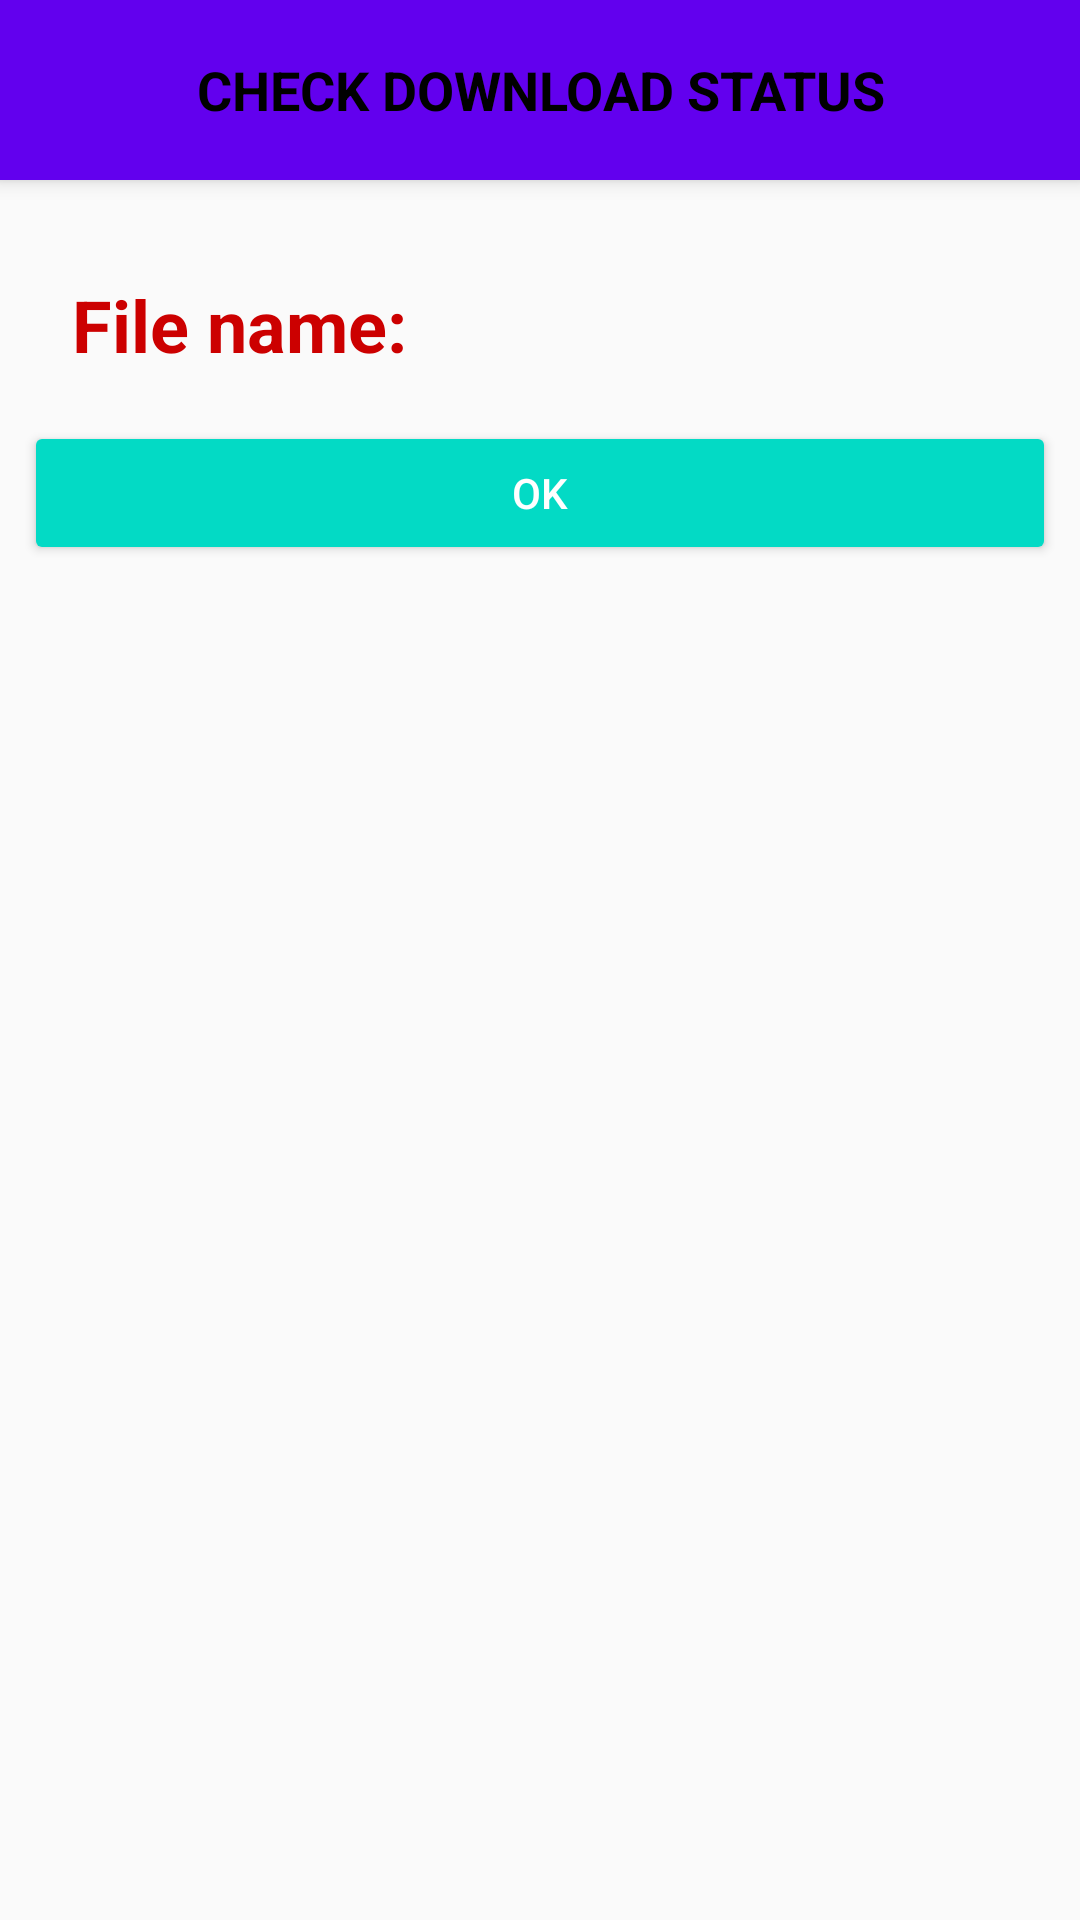

Layout XML and referenced resources for this Android screen:
<!-- AndroidManifest.xml: activity theme AppTheme.NoActionBar -->
<!-- res/layout/activity_detail.xml -->
<?xml version="1.0" encoding="utf-8"?>
<androidx.coordinatorlayout.widget.CoordinatorLayout xmlns:android="http://schemas.android.com/apk/res/android"
    xmlns:app="http://schemas.android.com/apk/res-auto"
    xmlns:tools="http://schemas.android.com/tools"
    android:layout_width="match_parent"
    android:layout_height="match_parent"
    tools:context=".DetailActivity">

    <com.google.android.material.appbar.AppBarLayout
        android:layout_width="match_parent"
        android:layout_height="wrap_content">

        <TextView
            android:id="@+id/appbar_title"
            android:layout_width="match_parent"
            android:layout_height="60dp"
            android:gravity="center"
            android:text="@string/download_status"
            android:textAlignment="center"
            android:textAllCaps="true"
            android:textColor="@android:color/black"
            android:textSize="18sp"
            android:textStyle="bold" />

    </com.google.android.material.appbar.AppBarLayout>

    <androidx.core.widget.NestedScrollView
        android:layout_width="match_parent"
        android:layout_height="match_parent"
        app:layout_behavior="@string/appbar_scrolling_view_behavior">

        <include
            android:id="@+id/content_detail"
            layout="@layout/content_detail" />
    </androidx.core.widget.NestedScrollView>

</androidx.coordinatorlayout.widget.CoordinatorLayout>
<!-- res/layout/content_detail.xml (included above) -->
<?xml version="1.0" encoding="utf-8"?>
<androidx.constraintlayout.motion.widget.MotionLayout xmlns:android="http://schemas.android.com/apk/res/android"
    xmlns:app="http://schemas.android.com/apk/res-auto"
    xmlns:tools="http://schemas.android.com/tools"
    android:layout_width="match_parent"
    android:layout_height="match_parent"
    android:layout_marginStart="8dp"
    android:layout_marginTop="16dp"
    android:layout_marginEnd="8dp"
    android:layout_marginBottom="16dp"
    app:layoutDescription="@xml/content_detail_scene"
    app:layout_behavior="@string/appbar_scrolling_view_behavior"
    tools:context=".DetailActivity"
    tools:showIn="@layout/activity_detail">

    <TextView
        android:id="@+id/textView_filename_label"
        style="@style/detail_title"
        android:text="@string/file_name"
        app:layout_constraintBottom_toTopOf="@+id/textView_filename"
        app:layout_constraintEnd_toEndOf="parent"
        app:layout_constraintStart_toStartOf="parent"
        app:layout_constraintTop_toTopOf="parent"
        app:layout_constraintVertical_chainStyle="packed" />

    <TextView
        android:id="@+id/textView_filename"
        style="@style/detail_value"
        app:layout_constraintBottom_toTopOf="@+id/textView_status_label"
        app:layout_constraintEnd_toEndOf="parent"
        app:layout_constraintStart_toStartOf="parent"
        app:layout_constraintTop_toBottomOf="@+id/textView_filename_label"
        tools:text="Retrofit" />

    <TextView
        android:id="@+id/textView_status_label"
        style="@style/detail_title"
        android:text="@string/status"
        app:layout_constraintBottom_toTopOf="@+id/textView_status"
        app:layout_constraintEnd_toEndOf="parent"
        app:layout_constraintStart_toStartOf="parent"
        app:layout_constraintTop_toBottomOf="@+id/textView_filename" />

    <TextView
        android:id="@+id/textView_status"
        style="@style/detail_value"
        app:layout_constraintBottom_toTopOf="@+id/button_ok"
        app:layout_constraintEnd_toEndOf="parent"
        app:layout_constraintStart_toStartOf="parent"
        app:layout_constraintTop_toBottomOf="@+id/textView_status_label"
        tools:text="Success" />

    <Button
        android:id="@+id/button_ok"
        style="@style/Widget.AppCompat.Button.Colored"
        android:layout_width="wrap_content"
        android:layout_height="wrap_content"
        android:layout_margin="16dp"
        android:text="@string/ok"
        app:layout_constraintBottom_toBottomOf="parent"
        app:layout_constraintEnd_toEndOf="parent"
        app:layout_constraintStart_toStartOf="parent" />

</androidx.constraintlayout.motion.widget.MotionLayout>
<!-- resources referenced by this layout -->
<resources>
  <string name="download_status">Check download status</string>
  <string name="file_name">File name:</string>
  <string name="ok">OK</string>
  <string name="status">Status:</string>
  <style name="detail_title" parent="TextAppearance.MaterialComponents.Headline5">
          <item name="android:layout_width">0dp</item>
          <item name="android:layout_height">wrap_content</item>
          <item name="android:layout_margin">16dp</item>
          <item name="android:textColor">@android:color/holo_red_dark</item>
          <item name="android:textStyle">bold</item>
      </style>
  <style name="detail_value" parent="TextAppearance.MaterialComponents.Headline5">
          <item name="android:layout_width">0dp</item>
          <item name="android:layout_height">wrap_content</item>
          <item name="android:layout_margin">16dp</item>
          <item name="android:textColor">@android:color/black</item>
      </style>
  <style name="AppTheme.NoActionBar">
          <item name="windowActionBar">false</item>
          <item name="windowNoTitle">true</item>
      </style>
</resources>
